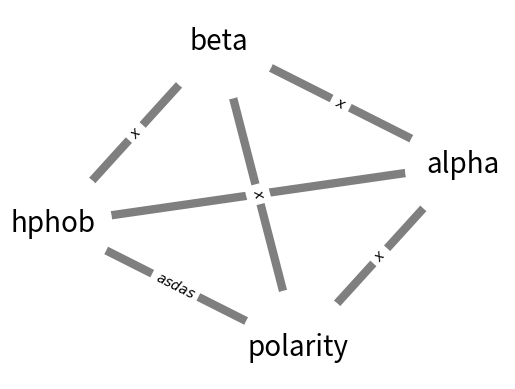

Python code for this plot:
try:
    import matplotlib.pyplot as plt
except:
    raise

import networkx as nx
import collections

G=nx.Graph()

a="hphob"
b="polarity"
c="alpha"
d="beta"
G.add_edge(a,b,weight=0.5)
G.add_edge(b,c,weight=0.5)
G.add_edge(c,d,weight=0.5)
G.add_edge(a,d,weight=0.5)
G.add_edge(a,c,weight=0.5)
G.add_edge(b,d,weight=0.5)

pos=nx.spring_layout(G) # positions for all nodes

# nodes
nx.draw_networkx_nodes(G,pos,node_size=7000, node_color="white")

# edges
nx.draw_networkx_edges(G,pos,
        width=6,alpha=0.5,edge_color='black')

labels = collections.OrderedDict()
labels[a,b] = r'$asdas$'
labels["polarity","alpha"] = r'$x$'
labels["alpha","beta"] = r'$x$'
labels["hphob","beta"] = r'$x$'
labels["polarity","beta"] = r'$x$'

# labels
nx.draw_networkx_labels(G,pos,font_size=20,font_family='sans-serif')

nx.draw_networkx_edge_labels(G,pos,labels)

plt.axis('off')
plt.savefig("weighted_graph.png") # save as png
plt.show() # display
